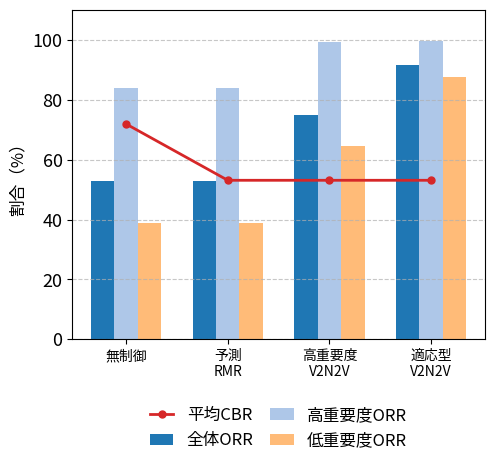

Write the Python code that produced this figure.
import matplotlib.pyplot as plt
import numpy as np

plt.rcParams.update(
    {
        "font.size": 15,
        "axes.titlesize": 16,
        "axes.labelsize": 15,
        "xtick.labelsize": 13,
        "ytick.labelsize": 13,
        "legend.fontsize": 12,
    }
)
plt.rcParams["font.sans-serif"] = [
    "Noto Sans CJK JP",
    "IPAexGothic",
    "IPAGothic",
    "Yu Gothic",
    "DejaVu Sans",
]
plt.rcParams["axes.unicode_minus"] = False

methods = ["無制御", "予測\nRMR", "高重要度\nV2N2V", "適応型\nV2N2V"]
orr_all = [52.76, 52.76, 74.97, 91.67]
orr_high = [83.76, 83.76, 99.35, 99.54]
orr_low = [38.85, 38.85, 64.41, 87.53]
cbr = [71.9, 53.1, 53.1, 53.1]

x = np.arange(len(methods))
width = 0.23

fig, ax = plt.subplots(figsize=(5.2, 5.0))

ax.bar(x - width, orr_all, width, label="全体ORR", color="#1f77b4")
ax.bar(
    x,
    orr_high,
    width,
    label="高重要度ORR",
    color="#aec7e8",
)
ax.bar(
    x + width,
    orr_low,
    width,
    label="低重要度ORR",
    color="#ffbb78",
)
ax.plot(
    x,
    cbr,
    label="平均CBR",
    color="#d62728",
    marker="o",
    linewidth=2,
    markersize=5,
    zorder=3,
)

ax.set_ylabel("割合（%）", fontsize=12)
ax.set_xticks(x)
ax.set_xticklabels(methods, fontsize=10)
ax.set_ylim(0, 110)
ax.grid(axis="y", linestyle="--", alpha=0.7)
ax.legend(
    loc="upper center",
    bbox_to_anchor=(0.5, -0.16),
    ncol=2,
    frameon=False,
    columnspacing=1.0,
    handlelength=1.4,
)

fig.tight_layout()
fig.savefig("result_graph.pdf", format="pdf", bbox_inches="tight")
print("Wrote result_graph.pdf")
